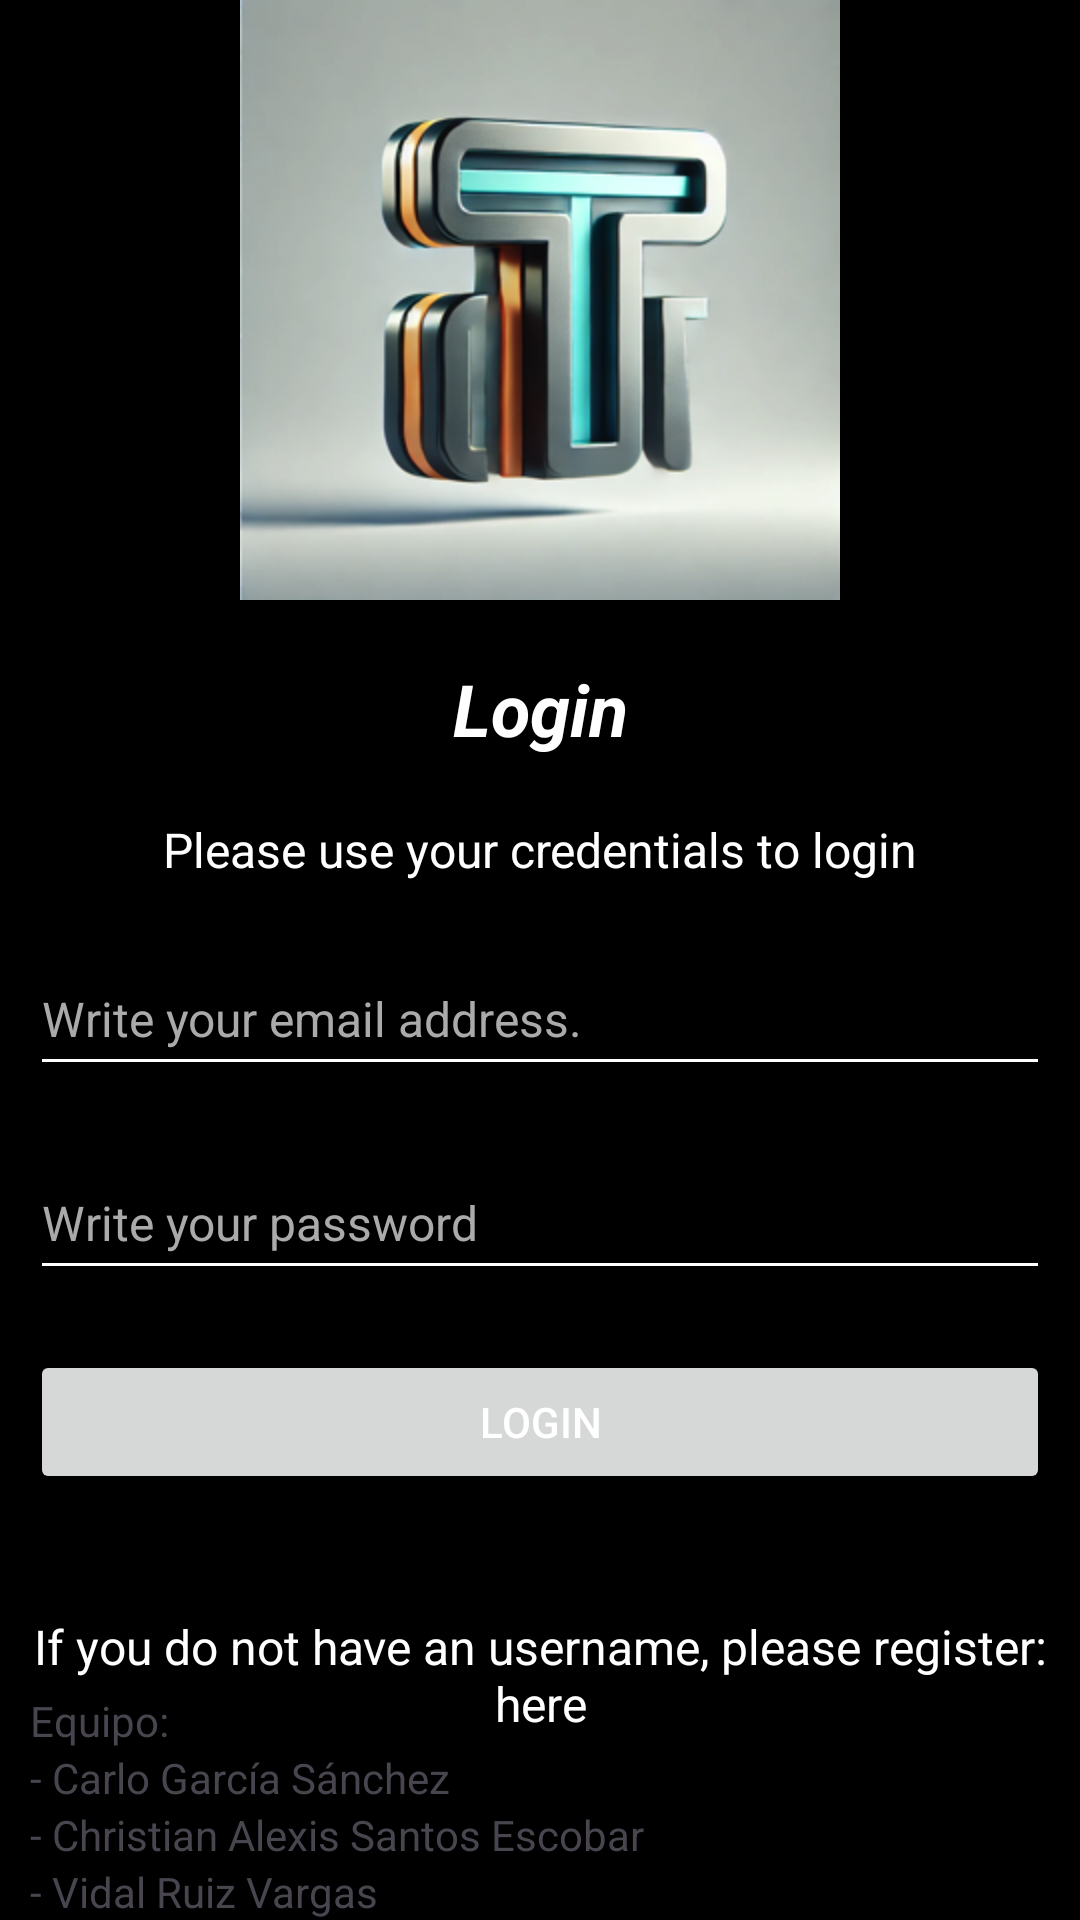

The Android layout XML behind this screen, and the referenced resources:
<!-- AndroidManifest.xml: application theme Theme.AndroidModule1 -->
<!-- res/layout/fragment_login.xml -->
<?xml version="1.0" encoding="utf-8"?>
<androidx.constraintlayout.widget.ConstraintLayout
    xmlns:android="http://schemas.android.com/apk/res/android"
    xmlns:tools="http://schemas.android.com/tools"
    android:background="#000000"
    android:layout_width="match_parent"
    android:layout_height="match_parent"
    xmlns:app="http://schemas.android.com/apk/res-auto"
    tools:context=".finalexercise.LoginFragment">

    
    <androidx.constraintlayout.widget.Guideline
        android:id="@+id/glTop"
        android:orientation="horizontal"
        app:layout_constraintGuide_percent="0"
        android:layout_width="0dp"
        android:layout_height="0dp" />

    
    <androidx.constraintlayout.widget.Guideline
        android:id="@+id/glStart"
        app:layout_constraintGuide_begin="10dp"
        android:background="#000000"
        android:orientation="vertical"
        android:layout_width="0dp"
        android:layout_height="0dp" />

    
    <androidx.constraintlayout.widget.Guideline
        android:id="@+id/glEnd"
        android:orientation="vertical"
        app:layout_constraintGuide_end="10dp"
        android:background="#000000"
        android:layout_width="match_parent"
        android:layout_height="match_parent" />

    <TextView
        android:id="@+id/tvTitle"
        android:text="@string/login_title"
        style="@style/TitleTextStyle"
        android:gravity="center"
        android:layout_marginTop="20dp"
        android:layout_width="match_parent"
        android:layout_height="wrap_content"
        app:layout_constraintStart_toStartOf="parent"
        app:layout_constraintEnd_toEndOf="parent"
        app:layout_constraintTop_toBottomOf="@id/imgLogoTI"
        />
    <TextView
        android:id="@+id/tvSubTitle"
        android:text="@string/credentials_login"
        android:gravity="start"
        style="@style/TextStyle"
        android:layout_width="wrap_content"
        android:layout_height="wrap_content"
        app:layout_constraintStart_toStartOf="parent"
        app:layout_constraintEnd_toEndOf="parent"
        app:layout_constraintTop_toBottomOf="@+id/tvTitle"
        android:layout_marginTop="20dp"
        />
    
    <EditText
        android:id="@+id/etEmail"
        style="@style/EditTextStyle"
        android:layout_width="0dp"
        android:layout_height="wrap_content"
        android:layout_marginTop="20dp"
        android:hint="@string/login_email_address"
        android:inputType="textEmailAddress"
        android:minHeight="48dp"
        app:layout_constraintEnd_toEndOf="@+id/glEnd"
        app:layout_constraintStart_toStartOf="@+id/glStart"
        app:layout_constraintTop_toBottomOf="@+id/tvSubTitle" />

    
    <EditText
        android:id="@+id/etPassword"
        style="@style/EditTextStyle"
        android:layout_width="0dp"
        android:layout_height="wrap_content"
        android:layout_marginTop="20dp"
        android:hint="@string/login_password"
        android:inputType="textPassword"
        android:minHeight="48dp"
        app:layout_constraintEnd_toEndOf="@+id/glEnd"
        app:layout_constraintStart_toStartOf="@+id/glStart"
        app:layout_constraintTop_toBottomOf="@+id/etEmail" />

    
    <Button
        android:id="@+id/btnLogin"
        android:text="@string/login_button"
        android:layout_width="0dp"
        android:layout_height="wrap_content"
        app:layout_constraintStart_toStartOf="@+id/glStart"
        app:layout_constraintEnd_toEndOf="@+id/glEnd"
        app:layout_constraintTop_toBottomOf="@+id/etPassword"
        android:layout_marginTop="20dp"
        />

    <TextView
        android:id="@+id/tvRegister"
        android:layout_width="wrap_content"
        android:layout_height="wrap_content"
        android:text="@string/login_note"
        style="@style/NotesTextStyle"
        android:gravity="center"
        app:layout_constraintStart_toStartOf="parent"
        app:layout_constraintEnd_toEndOf="parent"
        app:layout_constraintTop_toBottomOf="@+id/btnLogin"
        android:layout_marginTop="40dp"
        />

    <ImageView
        app:layout_constraintTop_toTopOf="@+id/glTop"
        app:layout_constraintStart_toStartOf="@+id/glStart"
        app:layout_constraintEnd_toEndOf="@+id/glEnd"
        android:id="@+id/imgLogoTI"
        android:src="@drawable/ti"
        android:layout_width="200dp"
        android:layout_height="200dp" />

    <TextView
        app:layout_constraintStart_toStartOf="@+id/glStart"
        app:layout_constraintBottom_toBottomOf="parent"
        android:text="@string/equipo"
        app:layout_constraintBottom_toTopOf="@+id/lblCarlo"
        android:layout_width="wrap_content"
        android:layout_height="wrap_content" />
    <TextView
        android:id="@+id/lblCarlo"
        app:layout_constraintStart_toStartOf="@+id/glStart"
        app:layout_constraintBottom_toTopOf="@+id/lblChristian"
        android:text="@string/carlo"
        android:layout_width="wrap_content"
        android:layout_height="wrap_content" />
    <TextView
        android:id="@+id/lblChristian"
        app:layout_constraintStart_toStartOf="@+id/glStart"
        app:layout_constraintBottom_toTopOf="@+id/lblVidal"
        android:text="@string/christian"
        android:layout_width="wrap_content"
        android:layout_height="wrap_content" />
    <TextView
        android:id="@+id/lblVidal"
        app:layout_constraintStart_toStartOf="@+id/glStart"
        app:layout_constraintBottom_toBottomOf="parent"
        android:text="@string/vidal"
        android:layout_width="wrap_content"
        android:layout_height="wrap_content" />
</androidx.constraintlayout.widget.ConstraintLayout>
<!-- resources referenced by this layout -->
<resources>
  <!-- drawable ti: png bitmap (drawable, 115489 bytes) -->
  <string name="carlo">- Carlo García Sánchez</string>
  <string name="christian">- Christian Alexis Santos Escobar</string>
  <string name="credentials_login">Please use your credentials to login</string>
  <string name="equipo">Equipo:</string>
  <string name="login_button">Login</string>
  <string name="login_email_address">Write your email address.</string>
  <string name="login_note">If you do not have an username, please register: here</string>
  <string name="login_password">Write your password</string>
  <string name="login_title">Login</string>
  <string name="vidal">- Vidal Ruiz Vargas</string>
  <style name="EditTextStyle" parent="Widget.AppCompat.TextView">
          <item name="android:textColorHint">@android:color/darker_gray</item>
          <item name="android:textColor">@android:color/white</item>
          <item name="background">@android:color/black</item>
          <item name="android:textSize">16sp</item>
      </style>
  <style name="NotesTextStyle" parent="Widget.AppCompat.TextView">
          <item name="android:textColor">@android:color/white</item>
          <item name="android:textSize">16sp</item>
          <item name="background">@android:color/black</item>
      </style>
  <style name="TextStyle" parent="Widget.AppCompat.TextView">
          <item name="android:textColor">@android:color/white</item>
          <item name="background">@android:color/black</item>
          <item name="android:textSize">16sp</item>
      </style>
  <style name="TitleTextStyle" parent="Widget.AppCompat.TextView">
          <item name="android:textColor">@android:color/white</item>
          <item name="android:textSize">24sp</item>
          <item name="android:textStyle">italic|bold</item>
          <item name="background">@android:color/black</item>
      </style>
  <style name="Theme.AndroidModule1" parent="Base.Theme.AndroidModule1" />
  <style name="Base.Theme.AndroidModule1" parent="Theme.Material3.DayNight">
          
          
          <item name="android:textColorPrimary">#FFFFFF</item>
          <item name="android:colorControlNormal">#FFFFFF</item>  
      </style>
</resources>
